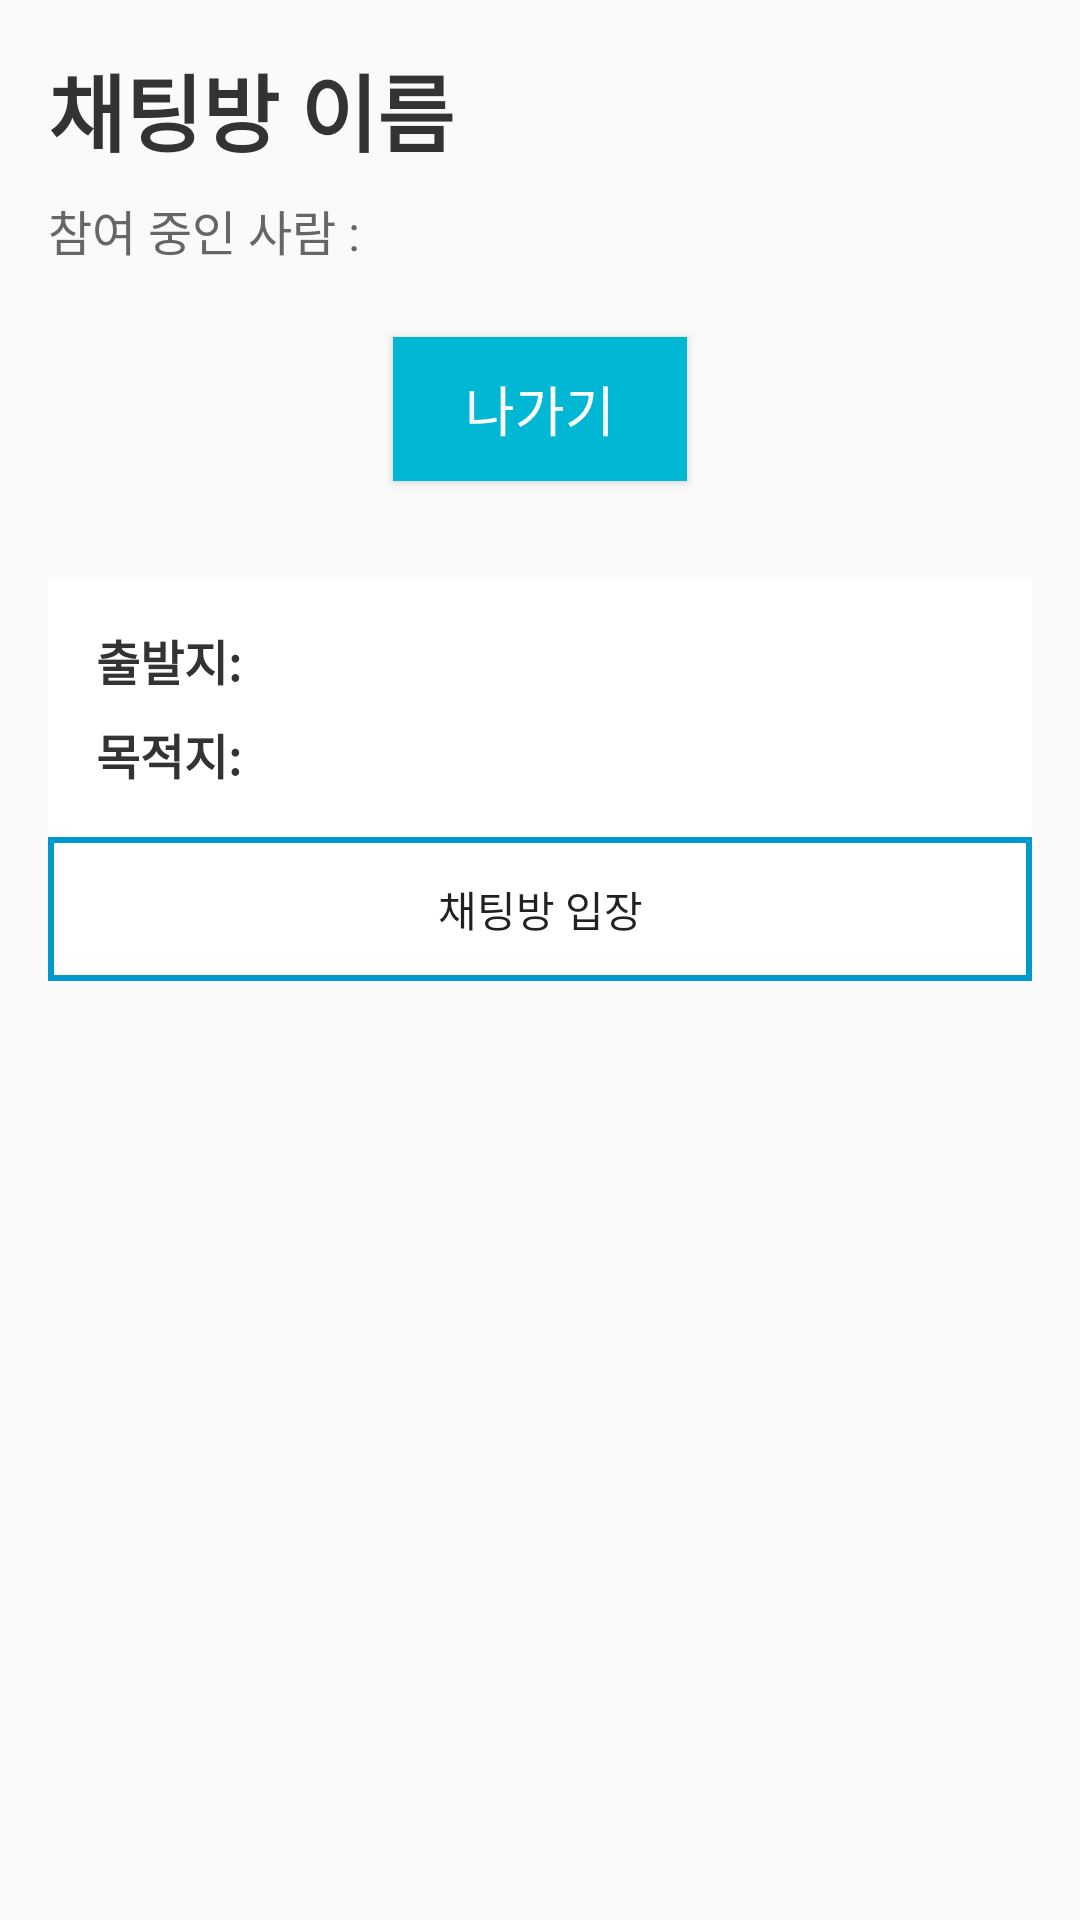

Here is an Android app screen rendered from its layout file. Give the layout XML and the strings, colors and styles it references.
<!-- AndroidManifest.xml: application theme Theme.TukXi -->
<!-- res/layout/fragment_currentroom.xml -->
<LinearLayout
    xmlns:android="http://schemas.android.com/apk/res/android"
    android:orientation="vertical"
    android:layout_width="match_parent"
    android:layout_height="match_parent"
    android:padding="16dp"
    >

    
    <TextView
        android:id="@+id/chatRoomNameTextView"
        android:layout_width="match_parent"
        android:layout_height="wrap_content"
        android:text="채팅방 이름"
        android:fontFamily="@font/bold"
        android:textSize="28sp"
        android:textColor="#333333"
        android:textStyle="bold"
        android:paddingBottom="8dp" />

    
    <TextView
        android:id="@+id/participantsTextView"
        android:layout_width="match_parent"
        android:layout_height="wrap_content"
        android:text="참여 중인 사람 : "
        android:textSize="16sp"
        android:textColor="#666666"
        android:paddingBottom="8dp" />

    
    <Button
        android:id="@+id/exit"
        android:layout_width="wrap_content"
        android:layout_height="wrap_content"
        android:layout_gravity="center"
        android:layout_marginTop="16dp"
        android:layout_marginBottom="16dp"
        android:background="#00B8D4"
        android:paddingStart="24dp"
        android:paddingTop="8dp"
        android:paddingEnd="24dp"
        android:paddingBottom="8dp"
        android:text="나가기"
        android:textColor="#FFFFFF"
        android:textSize="18sp" />

    
    <LinearLayout
        android:orientation="vertical"
        android:layout_width="match_parent"
        android:layout_height="wrap_content"
        android:background="#FFFFFF"
        android:padding="16dp"
        android:layout_marginTop="16dp">

        
        <TextView
            android:id="@+id/departureTextView"
            android:layout_width="match_parent"
            android:layout_height="wrap_content"
            android:text="출발지:"
            android:textSize="16sp"
            android:textColor="#333333"
            android:textStyle="bold"
            android:paddingBottom="8dp" />

        
        <TextView
            android:id="@+id/destinationTextView"
            android:layout_width="match_parent"
            android:layout_height="wrap_content"
            android:text="목적지:"
            android:textSize="16sp"
            android:textColor="#333333"
            android:textStyle="bold" />

    </LinearLayout>
    <LinearLayout
        android:layout_width="match_parent"
        android:layout_height="wrap_content"
        >
        <Button
            android:layout_height="wrap_content"
            android:layout_width="match_parent"
            android:id="@+id/returnbutton"
            android:background="@drawable/bin_blue2"
            android:text="채팅방 입장"
            />
    ></LinearLayout>
</LinearLayout>
<!-- resources referenced by this layout -->
<resources>
  <!-- drawable bin_blue2 (drawable) -->
  <?xml version="1.0" encoding="utf-8"?>
  
  <shape xmlns:android="http://schemas.android.com/apk/res/android">
  <solid android:color="@android:color/white"/>
      <stroke
          android:width="2dp"
          android:color="@android:color/holo_blue_dark"/>
  </shape>
  <style name="Theme.TukXi" parent="Theme.AppCompat.DayNight.NoActionBar">
          
          <item name="colorPrimary">@color/purple_500</item>
          <item name="colorPrimaryVariant">@color/purple_700</item>
          <item name="colorOnPrimary">@color/white</item>
          
          <item name="colorSecondary">@color/teal_200</item>
          <item name="colorSecondaryVariant">@color/teal_700</item>
          <item name="colorOnSecondary">@color/black</item>
          
          <item name="android:statusBarColor">?attr/colorPrimaryVariant</item>
          
  
      </style>
  <color name="purple_500">#FF6200EE</color>
  <color name="purple_700">#FF3700B3</color>
  <color name="white">#FFFFFFFF</color>
  <color name="teal_200">#FF03DAC5</color>
  <color name="teal_700">#FF018786</color>
  <color name="black">#FF000000</color>
</resources>
